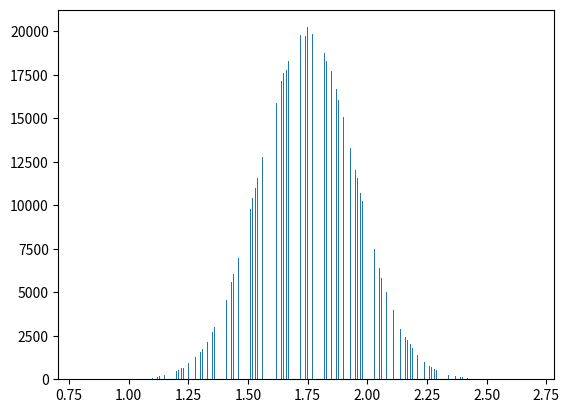

This figure's Python source:
import matplotlib.pyplot as plt
import numpy as np


height = np.round(np.random.normal(1.75, 0.2, 1000000), 2)
weight = np.round(np.random.normal(60.32, 15, 1000000), 2)

np_group = np.column_stack((height, weight))

plt.hist(height,1000)
plt.show()

